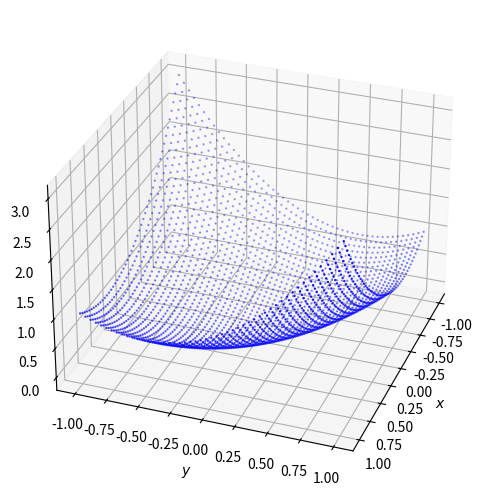
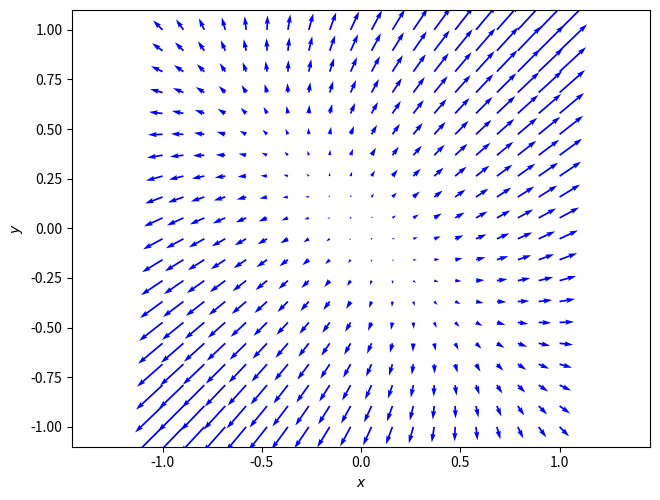

The matplotlib source for these figures, in order:
#
#  file: c07_figure.py
#
#  Plot of x^2+xy+y^2 and gradient field.
#
#  RTK, 25-Mar-2020
#  Last update:  26-Mar-2020
#
################################################################

import numpy as np
from mpl_toolkits.mplot3d import Axes3D
import matplotlib.pylab as plt

#  Function plot
x = np.linspace(-1.0,1.0,50)
y = np.linspace(-1.0,1.0,50)
xx = []
yy = []
zz = []

for i in range(50):
    for j in range(50):
        xx.append(x[i])
        yy.append(y[j])
        zz.append(x[i]*x[i]+x[i]*y[j]+y[j]*y[j])
x = np.array(xx)
y = np.array(yy)
z = np.array(zz)

fig = plt.figure()
ax = fig.add_subplot(111, projection='3d')
ax.scatter(x, y, z, marker='.', s=2, color='b')
ax.view_init(30, 50)
ax.set_xlabel("$x$")
ax.set_ylabel("$y$")
ax.set_zlabel("$z$")
plt.draw()
plt.tight_layout(pad=0, w_pad=0, h_pad=0)
plt.savefig("c05fig03a.png", dpi=300)
ax.view_init(30,20)
ax.set_xlabel("$x$")
ax.set_ylabel("$y$")
ax.set_zlabel("$z$")
plt.draw()
plt.tight_layout(pad=0, w_pad=0, h_pad=0)
plt.savefig("c05fig03b.png", dpi=300)
plt.close()

# Quiver plot - 2D
fig = plt.figure()
ax = fig.add_subplot(111)
x = np.linspace(-1.0,1.0,20)
y = np.linspace(-1.0,1.0,20)
xv, yv = np.meshgrid(x, y, indexing='ij', sparse=False)
dx = 2*xv + yv
dy = 2*yv + xv
ax.quiver(xv, yv, dx, dy, color='b')
ax.set_xlabel("$x$")
ax.set_ylabel("$y$")
plt.axis('equal')
plt.tight_layout(pad=0, w_pad=0, h_pad=0)
plt.savefig("c05fig03c.png", dpi=300)
plt.close()
